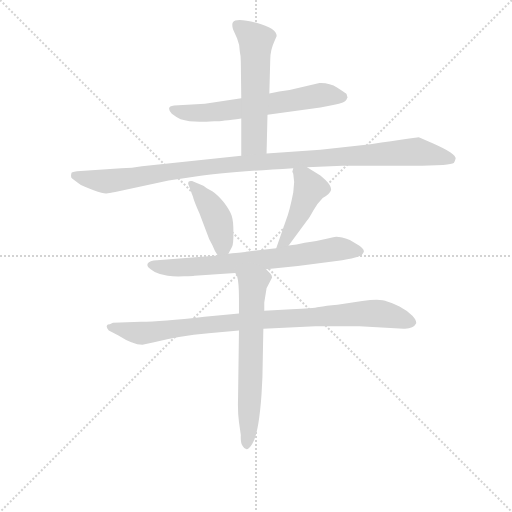
t = 0.00 s
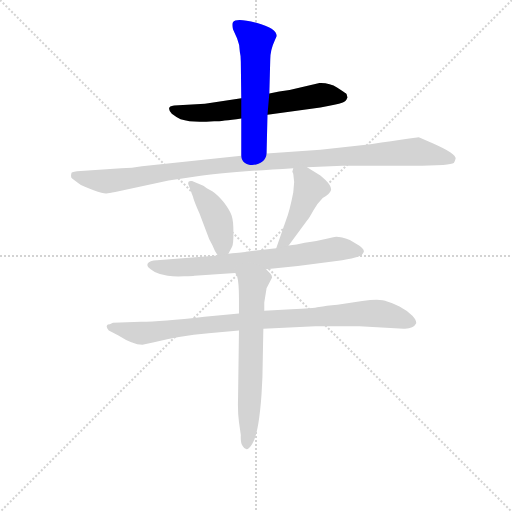
t = 1.35 s
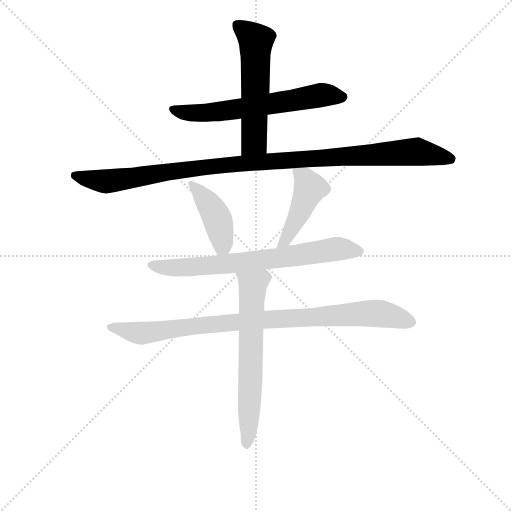
t = 2.70 s
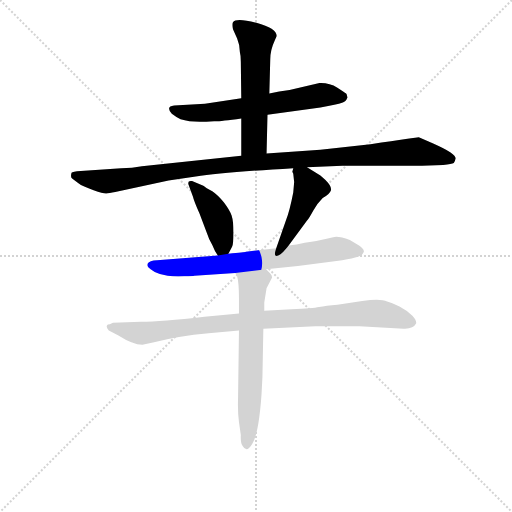
t = 4.05 s
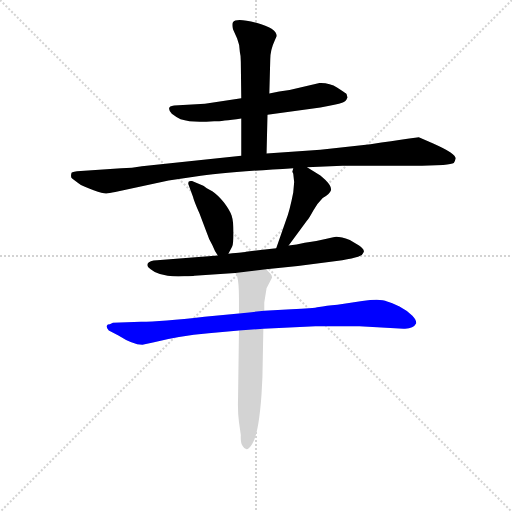
t = 5.40 s
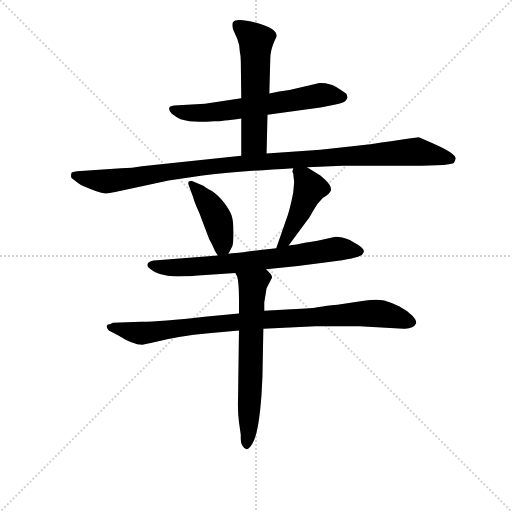
t = 6.75 s

The animated SVG that drew these frames (rendered in a browser with its animation timeline set to each time). Animation: 8 CSS @keyframes rules; one cycle of 6.75 s.

<svg version="1.1" viewBox="0 0 1024 1024" xmlns="http://www.w3.org/2000/svg">
  <g stroke="lightgray" stroke-dasharray="1,1" stroke-width="1" transform="scale(4, 4)">
    <line x1="0" y1="0" x2="256" y2="256"></line>
    <line x1="256" y1="0" x2="0" y2="256"></line>
    <line x1="128" y1="0" x2="128" y2="256"></line>
    <line x1="0" y1="128" x2="256" y2="128"></line>
  </g>
<g transform="scale(0.92, -0.92) translate(60, -900)">
   <style type="text/css">
    @keyframes keyframes0 {
      from {
       stroke: blue;
       stroke-dashoffset: 626;
       stroke-width: 128;
       }
       67% {
       animation-timing-function: step-end;
       stroke: blue;
       stroke-dashoffset: 0;
       stroke-width: 128;
       }
       to {
       stroke: black;
       stroke-width: 1024;
       }
       }
       #make-me-a-hanzi-animation-0 {
         animation: keyframes0 0.759440s both;
         animation-delay: 0.000000s;
         animation-timing-function: linear;
       }
    @keyframes keyframes1 {
      from {
       stroke: blue;
       stroke-dashoffset: 561;
       stroke-width: 128;
       }
       65% {
       animation-timing-function: step-end;
       stroke: blue;
       stroke-dashoffset: 0;
       stroke-width: 128;
       }
       to {
       stroke: black;
       stroke-width: 1024;
       }
       }
       #make-me-a-hanzi-animation-1 {
         animation: keyframes1 0.706543s both;
         animation-delay: 0.759440s;
         animation-timing-function: linear;
       }
    @keyframes keyframes2 {
      from {
       stroke: blue;
       stroke-dashoffset: 1081;
       stroke-width: 128;
       }
       78% {
       animation-timing-function: step-end;
       stroke: blue;
       stroke-dashoffset: 0;
       stroke-width: 128;
       }
       to {
       stroke: black;
       stroke-width: 1024;
       }
       }
       #make-me-a-hanzi-animation-2 {
         animation: keyframes2 1.129720s both;
         animation-delay: 1.465983s;
         animation-timing-function: linear;
       }
    @keyframes keyframes3 {
      from {
       stroke: blue;
       stroke-dashoffset: 418;
       stroke-width: 128;
       }
       58% {
       animation-timing-function: step-end;
       stroke: blue;
       stroke-dashoffset: 0;
       stroke-width: 128;
       }
       to {
       stroke: black;
       stroke-width: 1024;
       }
       }
       #make-me-a-hanzi-animation-3 {
         animation: keyframes3 0.590169s both;
         animation-delay: 2.595703s;
         animation-timing-function: linear;
       }
    @keyframes keyframes4 {
      from {
       stroke: blue;
       stroke-dashoffset: 447;
       stroke-width: 128;
       }
       59% {
       animation-timing-function: step-end;
       stroke: blue;
       stroke-dashoffset: 0;
       stroke-width: 128;
       }
       to {
       stroke: black;
       stroke-width: 1024;
       }
       }
       #make-me-a-hanzi-animation-4 {
         animation: keyframes4 0.613770s both;
         animation-delay: 3.185872s;
         animation-timing-function: linear;
       }
    @keyframes keyframes5 {
      from {
       stroke: blue;
       stroke-dashoffset: 708;
       stroke-width: 128;
       }
       70% {
       animation-timing-function: step-end;
       stroke: blue;
       stroke-dashoffset: 0;
       stroke-width: 128;
       }
       to {
       stroke: black;
       stroke-width: 1024;
       }
       }
       #make-me-a-hanzi-animation-5 {
         animation: keyframes5 0.826172s both;
         animation-delay: 3.799642s;
         animation-timing-function: linear;
       }
    @keyframes keyframes6 {
      from {
       stroke: blue;
       stroke-dashoffset: 914;
       stroke-width: 128;
       }
       75% {
       animation-timing-function: step-end;
       stroke: blue;
       stroke-dashoffset: 0;
       stroke-width: 128;
       }
       to {
       stroke: black;
       stroke-width: 1024;
       }
       }
       #make-me-a-hanzi-animation-6 {
         animation: keyframes6 0.993815s both;
         animation-delay: 4.625814s;
         animation-timing-function: linear;
       }
    @keyframes keyframes7 {
      from {
       stroke: blue;
       stroke-dashoffset: 642;
       stroke-width: 128;
       }
       68% {
       animation-timing-function: step-end;
       stroke: blue;
       stroke-dashoffset: 0;
       stroke-width: 128;
       }
       to {
       stroke: black;
       stroke-width: 1024;
       }
       }
       #make-me-a-hanzi-animation-7 {
         animation: keyframes7 0.772461s both;
         animation-delay: 5.619629s;
         animation-timing-function: linear;
       }
</style>
<path d="M 521.5 650.5 L 636.5 666.5 Q 673.5 672.5 683.5 676.5 Q 692.5 679.5 694.5 686.5 Q 696.5 688.5 694.5 690.5 Q 694.5 694.5 692.5 696.5 Q 690.5 698.5 673.5 709.5 Q 655.5 720.5 634.5 719.5 L 569.5 704.5 Q 546.5 701.5 525.5 696.5 L 464.5 686.5 L 385.5 674.5 L 318.5 670.5 Q 299.5 668.5 313.5 652.5 Q 322.5 645.5 332.5 640.5 Q 355.5 633.5 388.5 635.5 L 405.5 636.5 Q 414.5 635.5 464.5 642.5 L 521.5 650.5 Z" fill="lightgray"></path> 
<path d="M 519.5 566.5 L 521.5 650.5 L 525.5 696.5 L 527.5 770.5 Q 527.5 791.5 537.5 812.5 L 541.5 821.5 Q 541.5 838.5 497.5 850.5 Q 452.5 861.5 446.5 851.5 Q 443.5 847.5 446.5 836.5 L 455.5 816.5 Q 461.5 802.5 461.5 786.5 Q 463.5 779.5 463.5 766.5 L 464.5 686.5 L 464.5 642.5 L 464.5 561.5 C 464.5 531.5 518.5 536.5 519.5 566.5 Z" fill="lightgray"></path> 
<path d="M 607.5 536.5 L 684.5 539.5 L 857.5 539.5 L 903.5 541.5 Q 922.5 543.5 926.5 545.5 Q 929.5 550.5 930.5 555.5 Q 931.5 559.5 919.5 568.5 Q 907.5 576.5 880.5 588.5 L 850.5 601.5 Q 846.5 601.5 745.5 586.5 L 636.5 574.5 L 519.5 566.5 L 464.5 561.5 L 248.5 538.5 Q 227.5 534.5 203.5 534.5 L 115.5 528.5 Q 97.5 527.5 95.5 524.5 Q 92.5 513.5 97.5 511.5 L 110.5 501.5 Q 119.5 494.5 143.5 486.5 Q 166.5 478.5 171.5 479.5 Q 176.5 479.5 190.5 482.5 L 306.5 507.5 L 365.5 516.5 Q 422.5 525.5 577.5 534.5 L 607.5 536.5 Z" fill="lightgray"></path> 
<path d="M 436.5 348.5 L 444.5 363.5 Q 447.5 368.5 447.5 394.5 Q 447.5 419.5 443.5 431.5 Q 439.5 443.5 426.5 460.5 Q 413.5 476.5 401.5 484.5 L 389.5 490.5 Q 381.5 497.5 379.5 497.5 L 357.5 506.5 Q 345.5 508.5 350.5 496.5 L 359.5 472.5 Q 361.5 463.5 373.5 436.5 L 388.5 396.5 Q 393.5 380.5 401.5 367.5 Q 406.5 354.5 413.5 344.5 C 424.5 326.5 424.5 326.5 436.5 348.5 Z" fill="lightgray"></path> 
<path d="M 575.5 526.5 L 577.5 522.5 L 579.5 504.5 L 577.5 481.5 Q 569.5 440.5 561.5 420.5 L 540.5 360.5 C 530.5 332.5 549.5 342.5 567.5 366.5 L 607.5 420.5 Q 612.5 426.5 620.5 441.5 Q 628.5 456.5 641.5 469.5 Q 657.5 478.5 659.5 486.5 Q 661.5 494.5 647.5 508.5 L 636.5 518.5 L 607.5 536.5 C 582.5 552.5 581.5 552.5 577.5 534.5 L 575.5 526.5 Z" fill="lightgray"></path> 
<path d="M 540.5 360.5 L 474.5 352.5 Q 472.5 351.5 436.5 348.5 L 413.5 344.5 L 281.5 334.5 Q 264.5 333.5 261.5 327.5 Q 257.5 320.5 267.5 314.5 Q 275.5 307.5 287.5 304.5 L 304.5 300.5 Q 320.5 298.5 340.5 299.5 Q 359.5 299.5 362.5 300.5 L 451.5 306.5 L 518.5 314.5 L 587.5 321.5 L 671.5 332.5 Q 726.5 340.5 728.5 348.5 Q 732.5 353.5 730.5 355.5 Q 730.5 359.5 720.5 366.5 L 700.5 378.5 Q 675.5 387.5 664.5 384.5 Q 621.5 374.5 602.5 372.5 Q 584.5 367.5 567.5 366.5 L 540.5 360.5 Z" fill="lightgray"></path> 
<path d="M 459.5 218.5 L 384.5 211.5 Q 290.5 200.5 246.5 200.5 L 185.5 198.5 Q 177.5 194.5 174.5 194.5 Q 168.5 190.5 176.5 181.5 L 197.5 170.5 Q 228.5 150.5 249.5 150.5 L 272.5 155.5 Q 327.5 169.5 393.5 175.5 L 459.5 181.5 L 512.5 185.5 L 625.5 190.5 L 721.5 190.5 L 817.5 185.5 Q 838.5 184.5 844.5 196.5 Q 846.5 202.5 836.5 213.5 Q 825.5 224.5 808.5 233.5 Q 790.5 242.5 781.5 244.5 Q 767.5 251.5 727.5 245.5 L 673.5 237.5 Q 648.5 235.5 633.5 232.5 Q 620.5 229.5 573.5 227.5 L 514.5 224.5 L 459.5 218.5 Z" fill="lightgray"></path> 
<path d="M 451.5 306.5 L 455.5 299.5 Q 459.5 285.5 459.5 251.5 L 459.5 218.5 L 459.5 181.5 L 457.5 34.5 Q 456.5 3.5 459.5 -17.5 L 463.5 -45.5 Q 462.5 -62.5 467.5 -69.5 Q 476.5 -85.5 488.5 -64.5 Q 502.5 -42.5 508.5 42.5 L 510.5 80.5 L 512.5 185.5 L 514.5 224.5 L 514.5 242.5 L 519.5 273.5 L 531.5 296.5 Q 531.5 301.5 527.5 305.5 L 518.5 314.5 C 497.5 335.5 439.5 334.5 451.5 306.5 Z" fill="lightgray"></path> 
      <clipPath id="make-me-a-hanzi-clip-0">
      <path d="M 521.5 650.5 L 636.5 666.5 Q 673.5 672.5 683.5 676.5 Q 692.5 679.5 694.5 686.5 Q 696.5 688.5 694.5 690.5 Q 694.5 694.5 692.5 696.5 Q 690.5 698.5 673.5 709.5 Q 655.5 720.5 634.5 719.5 L 569.5 704.5 Q 546.5 701.5 525.5 696.5 L 464.5 686.5 L 385.5 674.5 L 318.5 670.5 Q 299.5 668.5 313.5 652.5 Q 322.5 645.5 332.5 640.5 Q 355.5 633.5 388.5 635.5 L 405.5 636.5 Q 414.5 635.5 464.5 642.5 L 521.5 650.5 Z" fill="lightgray"></path>
      </clipPath>
      <path clip-path="url(#make-me-a-hanzi-clip-0)" d="M 316.5 661.5 L 379.5 654.5 L 640.5 693.5 L 683.5 690.5 " fill="none" id="make-me-a-hanzi-animation-0" stroke-dasharray="498 996" stroke-linecap="round"></path>

      <clipPath id="make-me-a-hanzi-clip-1">
      <path d="M 519.5 566.5 L 521.5 650.5 L 525.5 696.5 L 527.5 770.5 Q 527.5 791.5 537.5 812.5 L 541.5 821.5 Q 541.5 838.5 497.5 850.5 Q 452.5 861.5 446.5 851.5 Q 443.5 847.5 446.5 836.5 L 455.5 816.5 Q 461.5 802.5 461.5 786.5 Q 463.5 779.5 463.5 766.5 L 464.5 686.5 L 464.5 642.5 L 464.5 561.5 C 464.5 531.5 518.5 536.5 519.5 566.5 Z" fill="lightgray"></path>
      </clipPath>
      <path clip-path="url(#make-me-a-hanzi-clip-1)" d="M 455.5 844.5 L 496.5 812.5 L 492.5 591.5 L 470.5 568.5 " fill="none" id="make-me-a-hanzi-animation-1" stroke-dasharray="433 866" stroke-linecap="round"></path>

      <clipPath id="make-me-a-hanzi-clip-2">
      <path d="M 607.5 536.5 L 684.5 539.5 L 857.5 539.5 L 903.5 541.5 Q 922.5 543.5 926.5 545.5 Q 929.5 550.5 930.5 555.5 Q 931.5 559.5 919.5 568.5 Q 907.5 576.5 880.5 588.5 L 850.5 601.5 Q 846.5 601.5 745.5 586.5 L 636.5 574.5 L 519.5 566.5 L 464.5 561.5 L 248.5 538.5 Q 227.5 534.5 203.5 534.5 L 115.5 528.5 Q 97.5 527.5 95.5 524.5 Q 92.5 513.5 97.5 511.5 L 110.5 501.5 Q 119.5 494.5 143.5 486.5 Q 166.5 478.5 171.5 479.5 Q 176.5 479.5 190.5 482.5 L 306.5 507.5 L 365.5 516.5 Q 422.5 525.5 577.5 534.5 L 607.5 536.5 Z" fill="lightgray"></path>
      </clipPath>
      <path clip-path="url(#make-me-a-hanzi-clip-2)" d="M 101.5 518.5 L 179.5 506.5 L 458.5 544.5 L 845.5 570.5 L 920.5 553.5 " fill="none" id="make-me-a-hanzi-animation-2" stroke-dasharray="953 1906" stroke-linecap="round"></path>

      <clipPath id="make-me-a-hanzi-clip-3">
      <path d="M 436.5 348.5 L 444.5 363.5 Q 447.5 368.5 447.5 394.5 Q 447.5 419.5 443.5 431.5 Q 439.5 443.5 426.5 460.5 Q 413.5 476.5 401.5 484.5 L 389.5 490.5 Q 381.5 497.5 379.5 497.5 L 357.5 506.5 Q 345.5 508.5 350.5 496.5 L 359.5 472.5 Q 361.5 463.5 373.5 436.5 L 388.5 396.5 Q 393.5 380.5 401.5 367.5 Q 406.5 354.5 413.5 344.5 C 424.5 326.5 424.5 326.5 436.5 348.5 Z" fill="lightgray"></path>
      </clipPath>
      <path clip-path="url(#make-me-a-hanzi-clip-3)" d="M 360.5 497.5 L 412.5 423.5 L 423.5 373.5 L 417.5 354.5 " fill="none" id="make-me-a-hanzi-animation-3" stroke-dasharray="290 580" stroke-linecap="round"></path>

      <clipPath id="make-me-a-hanzi-clip-4">
      <path d="M 575.5 526.5 L 577.5 522.5 L 579.5 504.5 L 577.5 481.5 Q 569.5 440.5 561.5 420.5 L 540.5 360.5 C 530.5 332.5 549.5 342.5 567.5 366.5 L 607.5 420.5 Q 612.5 426.5 620.5 441.5 Q 628.5 456.5 641.5 469.5 Q 657.5 478.5 659.5 486.5 Q 661.5 494.5 647.5 508.5 L 636.5 518.5 L 607.5 536.5 C 582.5 552.5 581.5 552.5 577.5 534.5 L 575.5 526.5 Z" fill="lightgray"></path>
      </clipPath>
      <path clip-path="url(#make-me-a-hanzi-clip-4)" d="M 584.5 528.5 L 613.5 491.5 L 574.5 403.5 L 558.5 375.5 L 546.5 366.5 " fill="none" id="make-me-a-hanzi-animation-4" stroke-dasharray="319 638" stroke-linecap="round"></path>

      <clipPath id="make-me-a-hanzi-clip-5">
      <path d="M 540.5 360.5 L 474.5 352.5 Q 472.5 351.5 436.5 348.5 L 413.5 344.5 L 281.5 334.5 Q 264.5 333.5 261.5 327.5 Q 257.5 320.5 267.5 314.5 Q 275.5 307.5 287.5 304.5 L 304.5 300.5 Q 320.5 298.5 340.5 299.5 Q 359.5 299.5 362.5 300.5 L 451.5 306.5 L 518.5 314.5 L 587.5 321.5 L 671.5 332.5 Q 726.5 340.5 728.5 348.5 Q 732.5 353.5 730.5 355.5 Q 730.5 359.5 720.5 366.5 L 700.5 378.5 Q 675.5 387.5 664.5 384.5 Q 621.5 374.5 602.5 372.5 Q 584.5 367.5 567.5 366.5 L 540.5 360.5 Z" fill="lightgray"></path>
      </clipPath>
      <path clip-path="url(#make-me-a-hanzi-clip-5)" d="M 269.5 323.5 L 311.5 317.5 L 413.5 323.5 L 660.5 357.5 L 718.5 355.5 " fill="none" id="make-me-a-hanzi-animation-5" stroke-dasharray="580 1160" stroke-linecap="round"></path>

      <clipPath id="make-me-a-hanzi-clip-6">
      <path d="M 459.5 218.5 L 384.5 211.5 Q 290.5 200.5 246.5 200.5 L 185.5 198.5 Q 177.5 194.5 174.5 194.5 Q 168.5 190.5 176.5 181.5 L 197.5 170.5 Q 228.5 150.5 249.5 150.5 L 272.5 155.5 Q 327.5 169.5 393.5 175.5 L 459.5 181.5 L 512.5 185.5 L 625.5 190.5 L 721.5 190.5 L 817.5 185.5 Q 838.5 184.5 844.5 196.5 Q 846.5 202.5 836.5 213.5 Q 825.5 224.5 808.5 233.5 Q 790.5 242.5 781.5 244.5 Q 767.5 251.5 727.5 245.5 L 673.5 237.5 Q 648.5 235.5 633.5 232.5 Q 620.5 229.5 573.5 227.5 L 514.5 224.5 L 459.5 218.5 Z" fill="lightgray"></path>
      </clipPath>
      <path clip-path="url(#make-me-a-hanzi-clip-6)" d="M 182.5 189.5 L 246.5 175.5 L 509.5 205.5 L 739.5 218.5 L 778.5 216.5 L 833.5 198.5 " fill="none" id="make-me-a-hanzi-animation-6" stroke-dasharray="786 1572" stroke-linecap="round"></path>

      <clipPath id="make-me-a-hanzi-clip-7">
      <path d="M 451.5 306.5 L 455.5 299.5 Q 459.5 285.5 459.5 251.5 L 459.5 218.5 L 459.5 181.5 L 457.5 34.5 Q 456.5 3.5 459.5 -17.5 L 463.5 -45.5 Q 462.5 -62.5 467.5 -69.5 Q 476.5 -85.5 488.5 -64.5 Q 502.5 -42.5 508.5 42.5 L 510.5 80.5 L 512.5 185.5 L 514.5 224.5 L 514.5 242.5 L 519.5 273.5 L 531.5 296.5 Q 531.5 301.5 527.5 305.5 L 518.5 314.5 C 497.5 335.5 439.5 334.5 451.5 306.5 Z" fill="lightgray"></path>
      </clipPath>
      <path clip-path="url(#make-me-a-hanzi-clip-7)" d="M 458.5 305.5 L 489.5 280.5 L 477.5 -65.5 " fill="none" id="make-me-a-hanzi-animation-7" stroke-dasharray="514 1028" stroke-linecap="round"></path>

</g>
</svg>
